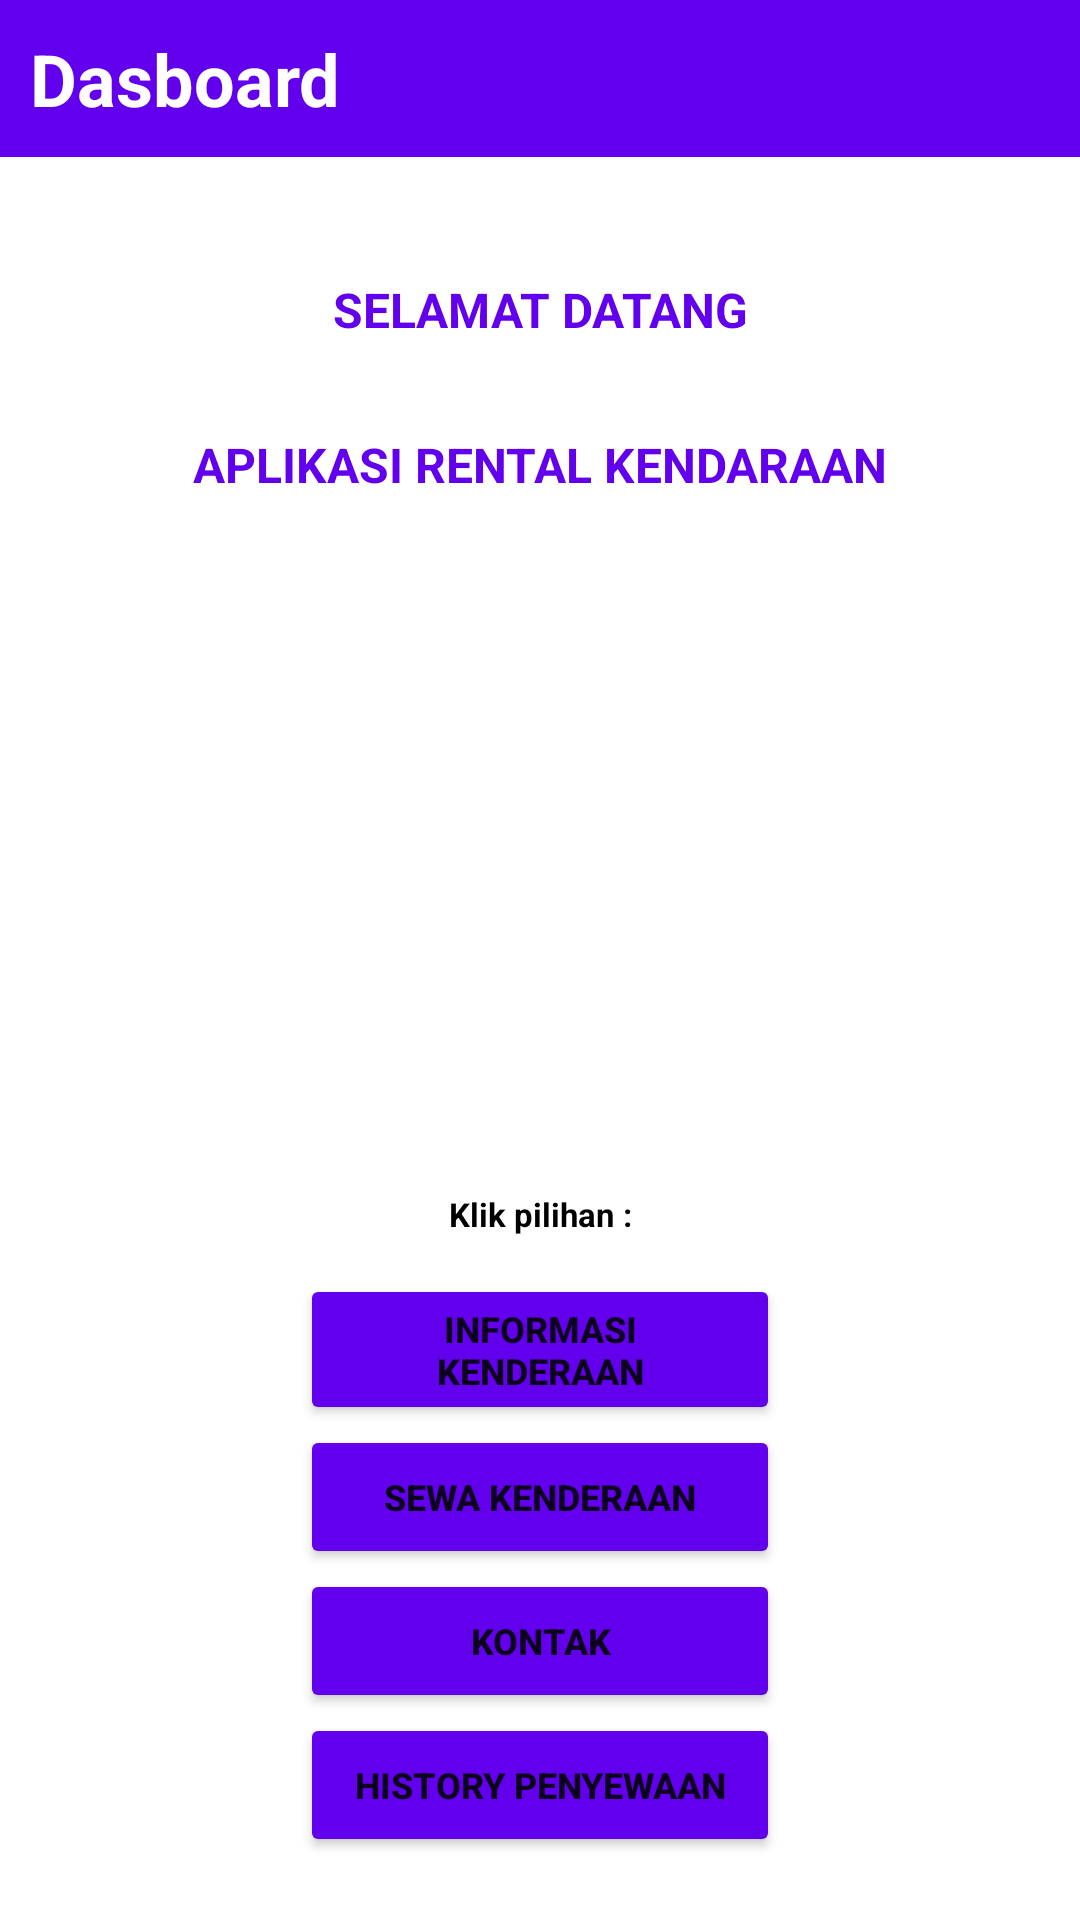

Android layout source for this screen:
<!-- AndroidManifest.xml: application theme Theme.InformasiKendaraan -->
<!-- res/layout/activity_home.xml -->
<?xml version="1.0" encoding="utf-8"?>
<LinearLayout xmlns:android="http://schemas.android.com/apk/res/android"
    xmlns:app="http://schemas.android.com/apk/res-auto"
    xmlns:tools="http://schemas.android.com/tools"
    android:layout_width="match_parent"
    android:layout_height="match_parent"
    tools:context=".MainActivity"
    android:orientation="vertical"
    android:background="@color/white">

    <TextView
        android:layout_width="match_parent"
        android:layout_height="wrap_content"
        android:padding="10dp"
        android:text="Dasboard"
        android:textStyle="bold"
        android:background="@color/purple_500"
        android:textColor="@color/white"
        android:textSize="24sp" />

    <LinearLayout
        android:layout_width="match_parent"
        android:layout_height="match_parent"
        android:orientation="vertical"
        android:layout_margin="10dp">
        <TextView
            android:layout_width="match_parent"
            android:layout_height="wrap_content"
            android:text="SELAMAT DATANG"
            android:textAlignment="center"
            android:layout_marginTop="30dp"
            android:textStyle="bold"
            android:textSize="16sp"
            android:textColor="@color/purple_500"/>
        <TextView
            android:layout_width="match_parent"
            android:layout_height="wrap_content"
            android:text="APLIKASI RENTAL KENDARAAN"
            android:textAlignment="center"
            android:layout_marginTop="30dp"
            android:textStyle="bold"
            android:textSize="16sp"
            android:textColor="@color/purple_500">
        </TextView>

        <ImageView
            android:layout_width="192dp"
            android:layout_height="134dp"
            android:layout_gravity="center"
            android:layout_marginTop="60dp"
            android:src="@drawable/car" />

        <LinearLayout
            android:layout_width="match_parent"
            android:layout_height="wrap_content"
            android:orientation="vertical"
            android:layout_marginTop="25dp"
            android:layout_marginLeft="90dp"
            android:layout_marginRight="90dp">
            <TextView
                android:layout_width="match_parent"
                android:layout_height="40dp"
                android:gravity="center"
                android:textStyle="bold"
                android:text="Klik pilihan :"
                android:textColor="@color/black"
                android:textSize="11sp" />

            <Button
                android:layout_width="match_parent"
                android:layout_height="match_parent"
                android:onClick="Tombol_info"
                android:text="INFORMASI KENDERAAN"
                android:textSize="12sp"
                android:backgroundTint="@color/purple_500"
                android:textStyle="bold"
                tools:ignore="OnClick" />
            <Button
                android:layout_width="match_parent"
                android:layout_height="wrap_content"
                android:onClick="tombol_sewa"
                android:text="SEWA KENDERAAN"
                android:textSize="12sp"
                android:backgroundTint="@color/purple_500"
                android:textStyle="bold"
                tools:ignore="OnClick" />
            <Button
                android:layout_width="match_parent"
                android:layout_height="wrap_content"
                android:onClick="tombol_contact"
                android:text="KONTAK"
                android:textSize="12sp"
                android:backgroundTint="@color/purple_500"
                android:textStyle="bold"
                tools:ignore="OnClick" />
            <Button
                android:layout_width="match_parent"
                android:layout_height="wrap_content"
                android:id="@+id/toHistory"
                android:text="History Penyewaan"
                android:textSize="12sp"
                android:backgroundTint="@color/purple_500"
                android:textStyle="bold"
                tools:ignore="OnClick" />

        </LinearLayout>

    </LinearLayout>

</LinearLayout>
<!-- resources referenced by this layout -->
<resources>
  <color name="black">#FF000000</color>
  <color name="purple_500">#FF6200EE</color>
  <color name="white">#FFFFFFFF</color>
  <style name="Theme.InformasiKendaraan" parent="Theme.MaterialComponents.DayNight.NoActionBar">
          
          <item name="colorPrimary">@color/purple_500</item>
          <item name="colorPrimaryVariant">@color/purple_700</item>
          <item name="colorOnPrimary">@color/white</item>
          
          <item name="colorSecondary">@color/teal_200</item>
          <item name="colorSecondaryVariant">@color/teal_700</item>
          <item name="colorOnSecondary">@color/black</item>
          
          <item name="android:statusBarColor">?attr/colorPrimaryVariant</item>
          
      </style>
  <color name="purple_700">#FF3700B3</color>
  <color name="teal_200">#FF03DAC5</color>
  <color name="teal_700">#FF018786</color>
</resources>
